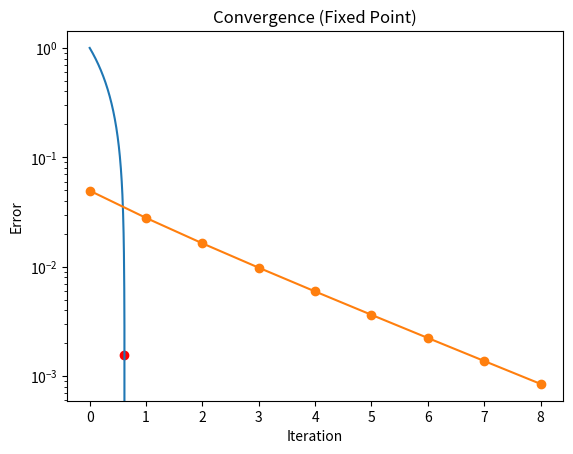

Here is the Python script that generated this plot:
import numpy as np
import matplotlib.pyplot as plt

def f(x):
    return np.exp(x) - 3*x

def g(x):
    return np.exp(x) / 3


def fixed_point(g, f, x0, eps=1e-3, Nmax=100):
    #Convergence requires |g'(x)| < 1 near the root.

    if eps <= 0:
        return None, [], "invalid tolerance"

    if Nmax <= 0:
        return None, [], "invalid max iterations"

    table = []
    x = x0

    for n in range(1, Nmax + 1):
        x_new = g(x)
        error = abs(x_new - x)
        table.append([n, x_new, f(x_new), error])

        if error < eps:
            return x_new, table, "tolerance reached"

        x = x_new

    return x, table, "max iterations reached"

root, table, reason = fixed_point(g, f, 0.5)
#fixed_point(g, f, 0.5, eps=-1e-3)    invalid tolerance
#fixed_point(g, f, 0.5, 1e-3, 0)      invalid max iterations

print("Root:", root)
print("Stop reason:", reason)
print("Number of iterations:", len(table))

print("\n n\t x_n\t\t f(x_n)\t\t error")
for r in table:
    print(f"{r[0]}\t {r[1]:.6f}\t {r[2]:+.6f}\t {r[3]:.6f}")

X = np.linspace(0, 1.2, 400)
plt.plot(X, f(X))
plt.axhline(0)

if root is not None:
    plt.scatter(root, f(root), color='red')

plt.title("Fixed Point Iteration Method")
plt.xlabel("x")
plt.ylabel("f(x)")
plt.grid()
plt.show()

if len(table) > 0:
    errors = [r[3] for r in table]
    plt.plot(errors, marker='o')
    plt.yscale("log")
    plt.xlabel("Iteration")
    plt.ylabel("Error")
    plt.title("Convergence (Fixed Point)")
    plt.grid()
    plt.show()
